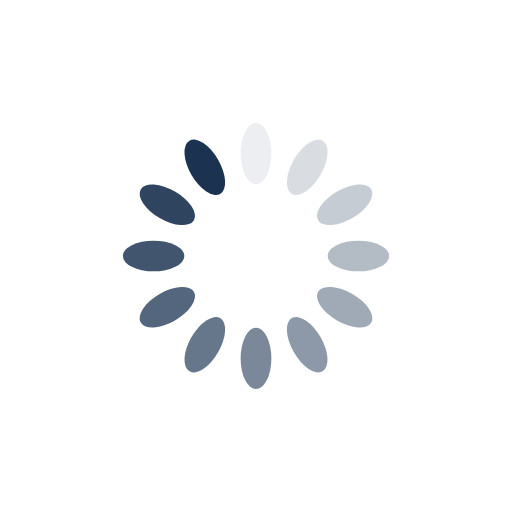
t = 0.00 s
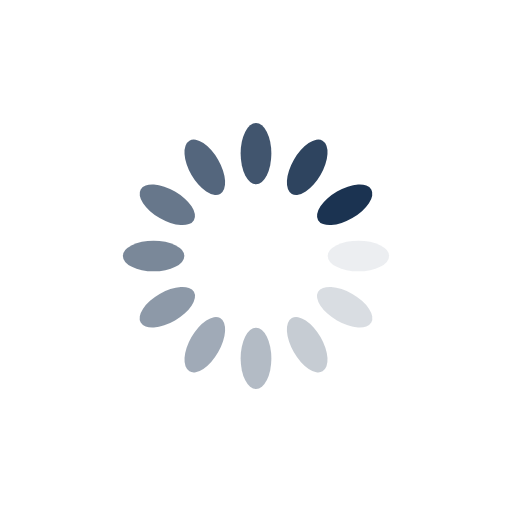
t = 0.25 s
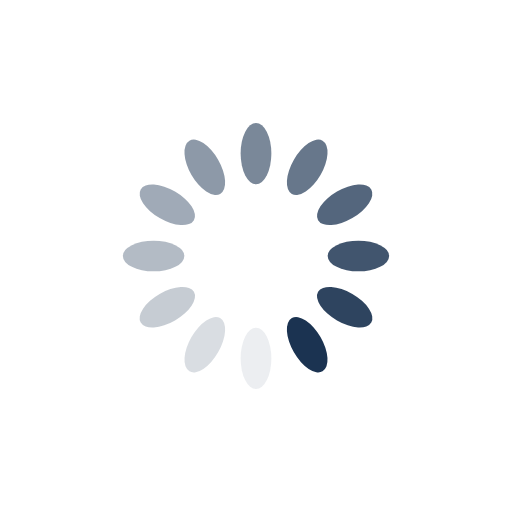
t = 0.50 s
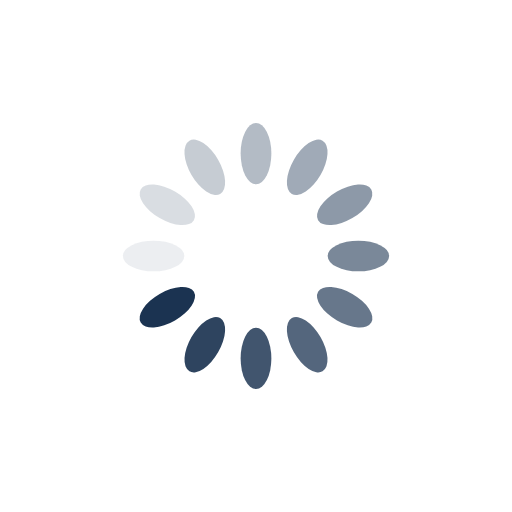
t = 0.75 s

The animated SVG that drew these frames (rendered in a browser with its animation timeline set to each time). Animation: 12 SMIL elements (animate=12); one cycle of 1.00 s, repeats indefinitely.

<svg xmlns="http://www.w3.org/2000/svg" viewBox="0 0 100 100" preserveAspectRatio="xMidYMid" width="200" height="200" style="shape-rendering: auto; display: block; background: rgb(255, 255, 255);" xmlns:xlink="http://www.w3.org/1999/xlink"><g><g transform="rotate(0 50 50)">
  <rect fill="#1b3351" height="12" width="6" ry="6" rx="3" y="24" x="47">
    <animate repeatCount="indefinite" begin="-0.9166666666666666s" dur="1s" keyTimes="0;1" values="1;0" attributeName="opacity"></animate>
  </rect>
</g><g transform="rotate(30 50 50)">
  <rect fill="#1b3351" height="12" width="6" ry="6" rx="3" y="24" x="47">
    <animate repeatCount="indefinite" begin="-0.8333333333333334s" dur="1s" keyTimes="0;1" values="1;0" attributeName="opacity"></animate>
  </rect>
</g><g transform="rotate(60 50 50)">
  <rect fill="#1b3351" height="12" width="6" ry="6" rx="3" y="24" x="47">
    <animate repeatCount="indefinite" begin="-0.75s" dur="1s" keyTimes="0;1" values="1;0" attributeName="opacity"></animate>
  </rect>
</g><g transform="rotate(90 50 50)">
  <rect fill="#1b3351" height="12" width="6" ry="6" rx="3" y="24" x="47">
    <animate repeatCount="indefinite" begin="-0.6666666666666666s" dur="1s" keyTimes="0;1" values="1;0" attributeName="opacity"></animate>
  </rect>
</g><g transform="rotate(120 50 50)">
  <rect fill="#1b3351" height="12" width="6" ry="6" rx="3" y="24" x="47">
    <animate repeatCount="indefinite" begin="-0.5833333333333334s" dur="1s" keyTimes="0;1" values="1;0" attributeName="opacity"></animate>
  </rect>
</g><g transform="rotate(150 50 50)">
  <rect fill="#1b3351" height="12" width="6" ry="6" rx="3" y="24" x="47">
    <animate repeatCount="indefinite" begin="-0.5s" dur="1s" keyTimes="0;1" values="1;0" attributeName="opacity"></animate>
  </rect>
</g><g transform="rotate(180 50 50)">
  <rect fill="#1b3351" height="12" width="6" ry="6" rx="3" y="24" x="47">
    <animate repeatCount="indefinite" begin="-0.4166666666666667s" dur="1s" keyTimes="0;1" values="1;0" attributeName="opacity"></animate>
  </rect>
</g><g transform="rotate(210 50 50)">
  <rect fill="#1b3351" height="12" width="6" ry="6" rx="3" y="24" x="47">
    <animate repeatCount="indefinite" begin="-0.3333333333333333s" dur="1s" keyTimes="0;1" values="1;0" attributeName="opacity"></animate>
  </rect>
</g><g transform="rotate(240 50 50)">
  <rect fill="#1b3351" height="12" width="6" ry="6" rx="3" y="24" x="47">
    <animate repeatCount="indefinite" begin="-0.25s" dur="1s" keyTimes="0;1" values="1;0" attributeName="opacity"></animate>
  </rect>
</g><g transform="rotate(270 50 50)">
  <rect fill="#1b3351" height="12" width="6" ry="6" rx="3" y="24" x="47">
    <animate repeatCount="indefinite" begin="-0.16666666666666666s" dur="1s" keyTimes="0;1" values="1;0" attributeName="opacity"></animate>
  </rect>
</g><g transform="rotate(300 50 50)">
  <rect fill="#1b3351" height="12" width="6" ry="6" rx="3" y="24" x="47">
    <animate repeatCount="indefinite" begin="-0.08333333333333333s" dur="1s" keyTimes="0;1" values="1;0" attributeName="opacity"></animate>
  </rect>
</g><g transform="rotate(330 50 50)">
  <rect fill="#1b3351" height="12" width="6" ry="6" rx="3" y="24" x="47">
    <animate repeatCount="indefinite" begin="0s" dur="1s" keyTimes="0;1" values="1;0" attributeName="opacity"></animate>
  </rect>
</g><g></g></g><!-- [ldio] generated by https://loading.io --></svg>